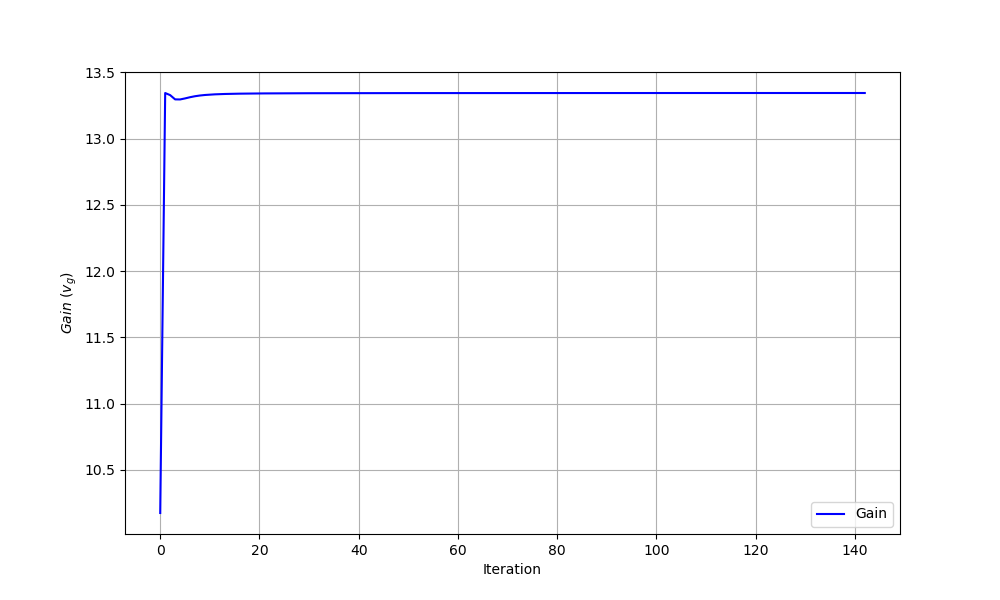

The table this chart was drawn from, first rows:
iteration, theta0, theta1, gain
0, 0.0, 0.0, 10.17
1, -2.979, -0.9433, 13.34
2, -2.981, 2.415, 13.33
3, -3.027, 3.642, 13.3
4, -3.142, 3.979, 13.3
5, -3.281, 4.19, 13.3
6, -3.428, 4.345, 13.31
7, -3.572, 4.471, 13.32
8, -3.706, 4.581, 13.33
9, -3.829, 4.68, 13.33
10, -3.941, 4.771, 13.33
11, -4.043, 4.855, 13.33
12, -4.136, 4.933, 13.34
13, -4.222, 5.005, 13.34
14, -4.301, 5.074, 13.34
15, -4.375, 5.138, 13.34
16, -4.443, 5.199, 13.34
17, -4.508, 5.256, 13.34
18, -4.569, 5.31, 13.34
19, -4.626, 5.362, 13.34
20, -4.68, 5.412, 13.34
21, -4.732, 5.459, 13.34
22, -4.781, 5.504, 13.34
23, -4.827, 5.547, 13.34
24, -4.872, 5.588, 13.34
25, -4.915, 5.628, 13.34
26, -4.956, 5.667, 13.34
27, -4.995, 5.704, 13.34
28, -5.033, 5.74, 13.34
29, -5.07, 5.774, 13.34
30, -5.105, 5.807, 13.34
31, -5.139, 5.84, 13.34
32, -5.172, 5.871, 13.34
33, -5.204, 5.902, 13.34
34, -5.235, 5.931, 13.34
35, -5.265, 5.96, 13.34
36, -5.294, 5.988, 13.34
37, -5.323, 6.015, 13.34
38, -5.35, 6.041, 13.34
39, -5.377, 6.067, 13.34
40, -5.403, 6.092, 13.34
41, -5.429, 6.117, 13.34
42, -5.454, 6.141, 13.34
43, -5.478, 6.164, 13.34
44, -5.502, 6.187, 13.34
45, -5.525, 6.209, 13.34
46, -5.547, 6.231, 13.34
47, -5.569, 6.253, 13.34
48, -5.591, 6.274, 13.34
49, -5.612, 6.294, 13.34
50, -5.633, 6.314, 13.34
51, -5.653, 6.334, 13.34
52, -5.673, 6.354, 13.34
53, -5.693, 6.373, 13.34
54, -5.712, 6.391, 13.34
55, -5.731, 6.41, 13.34
56, -5.749, 6.428, 13.34
57, -5.767, 6.445, 13.34
58, -5.785, 6.463, 13.34
59, -5.803, 6.48, 13.34
... 83 more rows
